The GitHub repository kailashkai/GemstoneClassification contains a labelled image folder "gemstone_images" with 6 categories: emerald, fake emerald, fake ruby, fake turquoise, ruby, turquoise. Examples follow, each with its label.

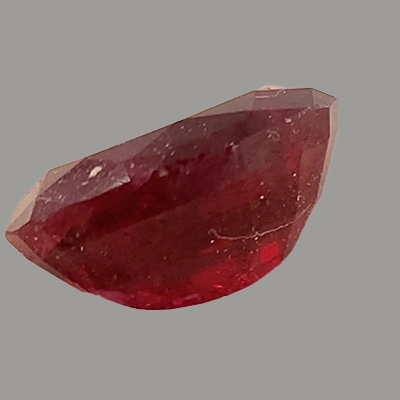
Label: ruby

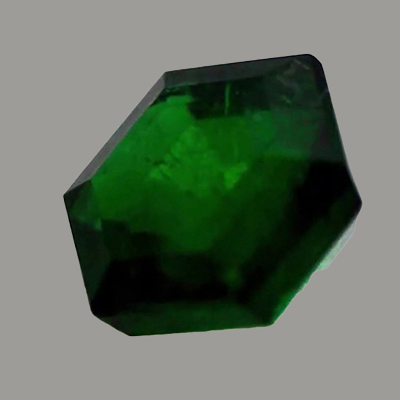
Label: emerald

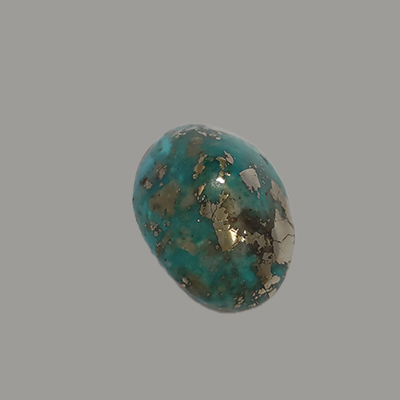
Label: turquoise

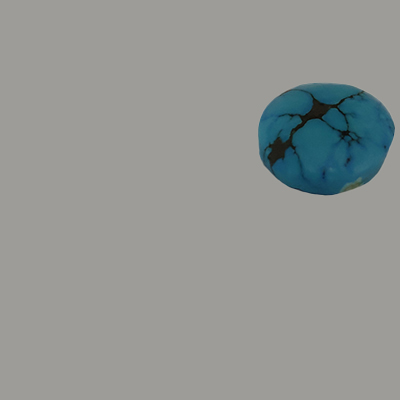
Label: fake turquoise

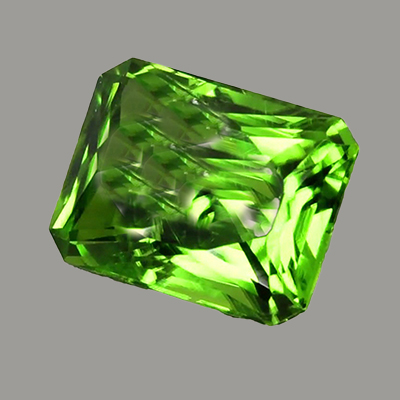
Label: fake emerald

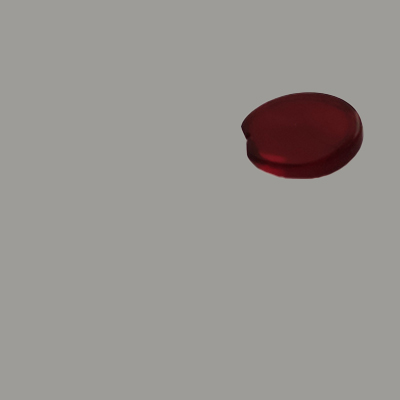
Label: fake ruby
